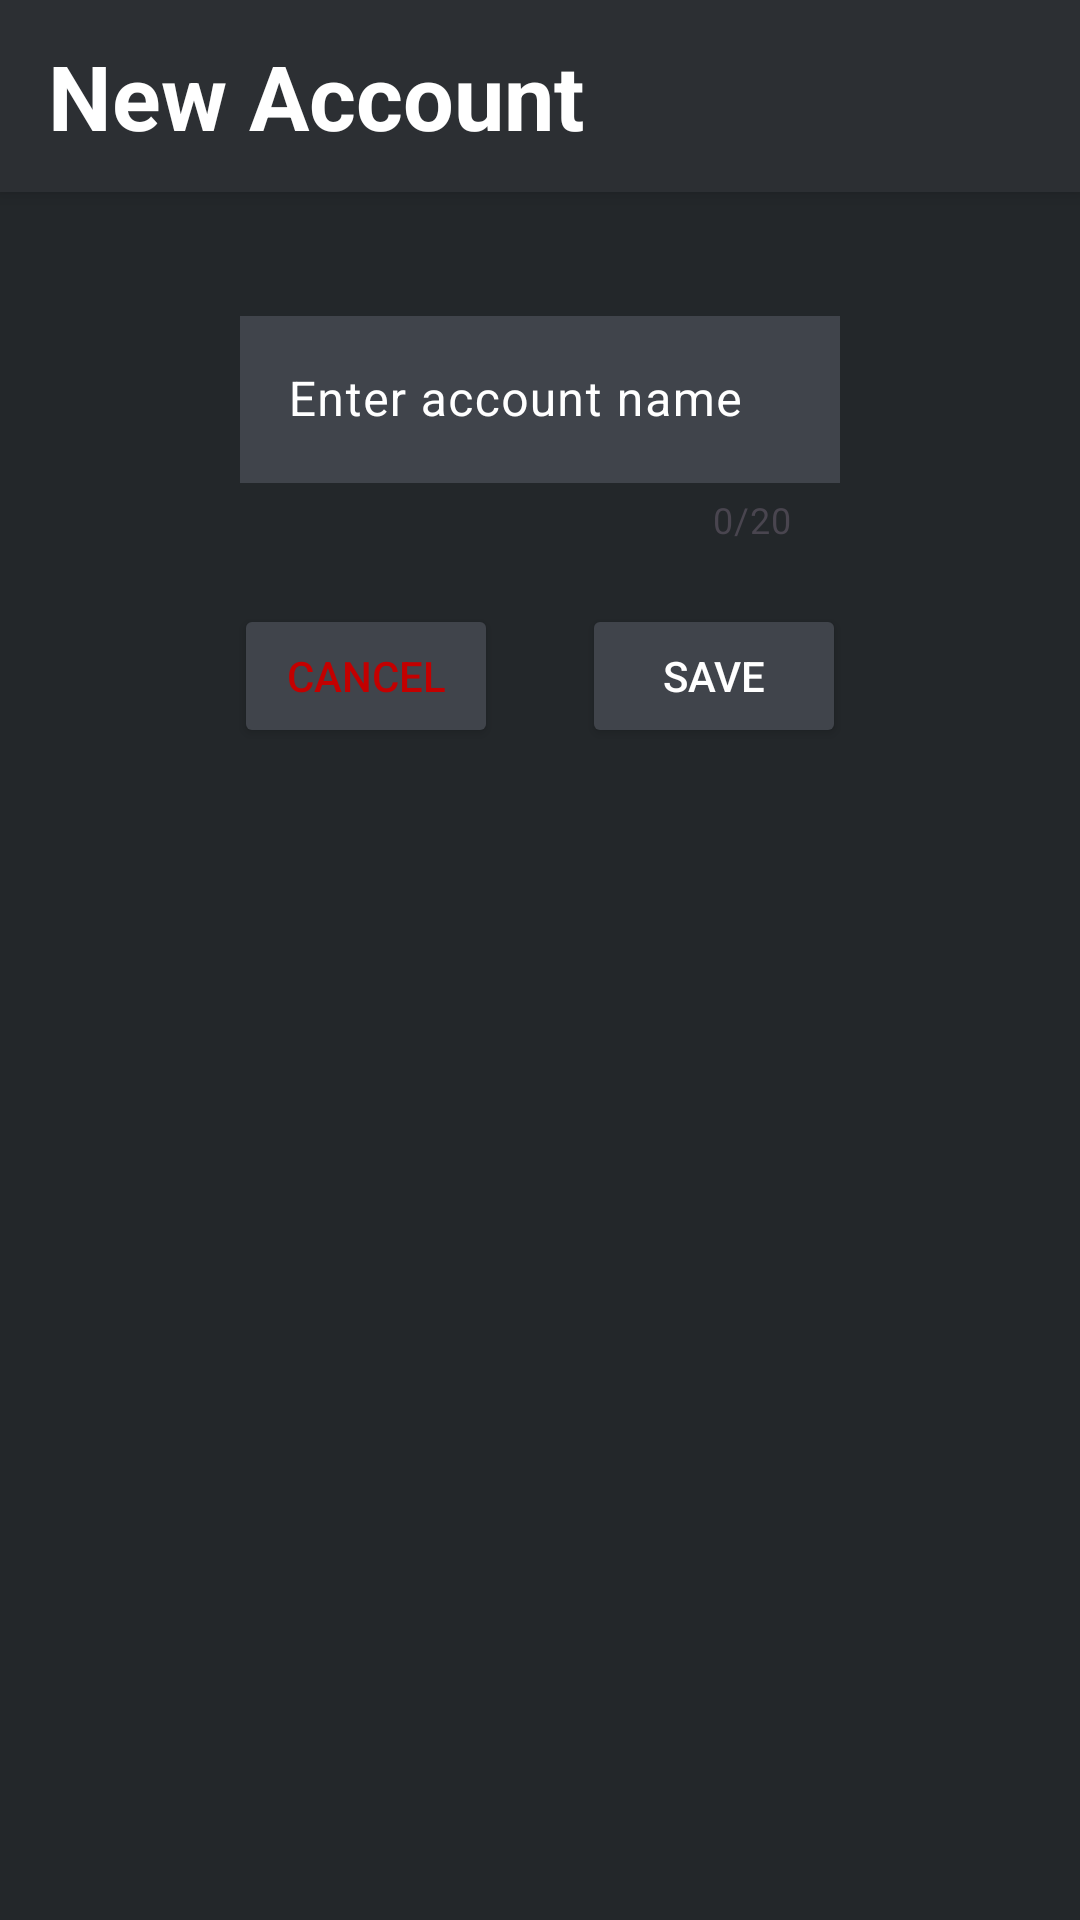

Here is an Android app screen rendered from its layout file. Give the layout XML and the strings, colors and styles it references.
<!-- AndroidManifest.xml: application theme Theme.Databank -->
<!-- res/layout/activity_new_account.xml -->
<?xml version="1.0" encoding="utf-8"?>
<androidx.constraintlayout.widget.ConstraintLayout
    xmlns:android="http://schemas.android.com/apk/res/android"
    xmlns:app="http://schemas.android.com/apk/res-auto"
    xmlns:tools="http://schemas.android.com/tools"
    android:layout_width="match_parent"
    android:layout_height="match_parent"
    android:background="@color/background"
    android:focusableInTouchMode="true"
    android:focusable="true"
    android:clickable="true"
    android:fitsSystemWindows="true"
    tools:context=".NewAccountActivity">

    <Toolbar
        android:id="@+id/newAccountAppbar"
        android:layout_width="match_parent"
        android:layout_height="?attr/actionBarSize"
        android:background="@color/appbar"
        android:elevation="4dp"
        android:title="@string/new_account_appbar"
        android:titleTextAppearance="@style/AppbarTitle"
        app:layout_constraintTop_toTopOf="parent"
        app:layout_constraintStart_toStartOf="parent"
        app:layout_constraintEnd_toEndOf="parent"/>

    <com.google.android.material.textfield.TextInputLayout
        android:id="@+id/textInputAccountName"
        android:layout_width="0dp"
        android:layout_height="wrap_content"
        android:layout_marginTop="100dp"
        android:layout_marginStart="80dp"
        android:layout_marginEnd="80dp"
        android:textColor="@color/white"
        android:textColorHint="@color/white"
        app:counterEnabled="true"
        app:counterMaxLength="20"
        app:layout_constraintTop_toTopOf="parent"
        app:layout_constraintStart_toStartOf="parent"
        app:layout_constraintEnd_toEndOf="parent"
        app:layout_constraintVertical_chainStyle="packed">

        <com.google.android.material.textfield.TextInputEditText
            android:id="@+id/newAccountName"
            android:layout_width="match_parent"
            android:layout_height="wrap_content"
            android:background="@color/rowItem"
            android:hint="@string/account_name"/>
    </com.google.android.material.textfield.TextInputLayout>

    <Button
        android:id="@+id/saveNewAccountButton"
        android:layout_width="wrap_content"
        android:layout_height="wrap_content"
        android:text="@string/save"
        android:layout_marginTop="20dp"
        android:layout_marginEnd="50dp"
        android:textColor="@color/white"
        android:backgroundTint="@color/rowItem"
        app:layout_constraintTop_toBottomOf="@id/textInputAccountName"
        app:layout_constraintStart_toEndOf="@id/cancelNewAccountButton"
        app:layout_constraintEnd_toEndOf="parent"/>

    <Button
        android:id="@+id/cancelNewAccountButton"
        android:layout_width="wrap_content"
        android:layout_height="wrap_content"
        android:text="@string/cancel"
        android:layout_marginTop="20dp"
        android:layout_marginStart="50dp"
        android:textColor="@color/red"
        android:backgroundTint="@color/rowItem"
        app:layout_constraintEnd_toStartOf="@+id/saveNewAccountButton"
        app:layout_constraintStart_toStartOf="parent"
        app:layout_constraintTop_toBottomOf="@id/textInputAccountName"/>
</androidx.constraintlayout.widget.ConstraintLayout>
<!-- resources referenced by this layout -->
<resources>
  <color name="appbar">#2c2f33</color>
  <color name="background">#23272a</color>
  <color name="red">#C30000</color>
  <color name="rowItem">#40444b</color>
  <color name="white">#FFFFFF</color>
  <string name="account_name">Enter account name</string>
  <string name="cancel">Cancel</string>
  <string name="new_account_appbar">New Account</string>
  <string name="save">Save</string>
  <style name="AppbarTitle" parent="TextAppearance.Material3.TitleLarge">
          <item name="android:textSize">30sp</item>
          <item name="android:textStyle">bold</item>
          <item name="android:textColor">@color/white</item>
          <item name="android:background">@color/appbar</item>
      </style>
  <style name="Theme.Databank" parent="Theme.Material3.Dark.NoActionBar">
          <item name="actionBarStyle">@style/CustomToolBar</item>
      </style>
  <style name="CustomToolBar" parent="Widget.Material3.Toolbar">
          <item name="titleTextAppearance">@style/AppbarTitle</item>
      </style>
</resources>
